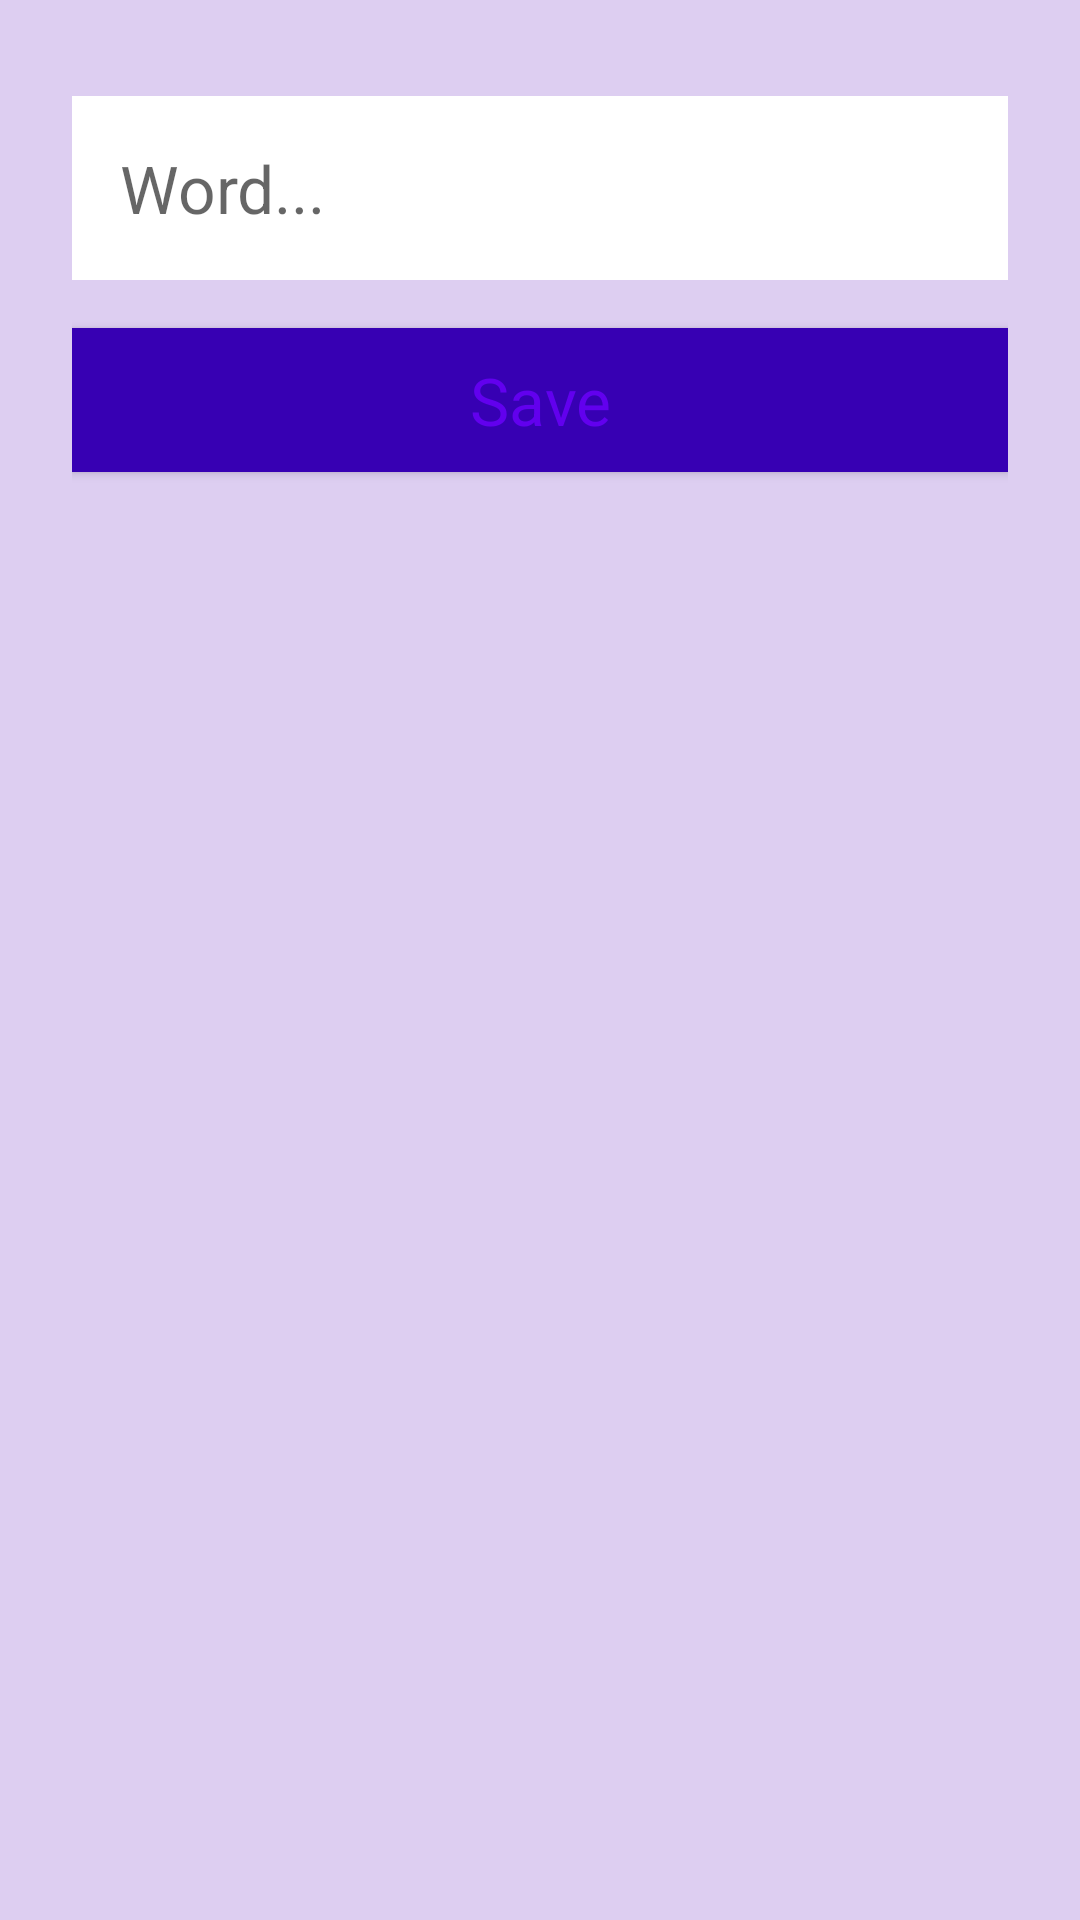

The Android layout XML behind this screen, and the referenced resources:
<!-- AndroidManifest.xml: application theme Theme.RoomWordsSample -->
<!-- res/layout/new_word.xml -->
<?xml version="1.0" encoding="utf-8"?>
<LinearLayout xmlns:android="http://schemas.android.com/apk/res/android"
    android:layout_width="match_parent"
    android:layout_height="match_parent"
    android:background="#DDCEF1"
    android:orientation="vertical"
    android:padding="24dp">

    <EditText
        android:id="@+id/edit_word"
        style="@style/text_view_style"
        android:hint="@string/hint_word"
        android:inputType="textAutoComplete" />

    <Button
        android:id="@+id/button_save"
        style="@style/button_style"
        android:text="@string/button_save" />


</LinearLayout>
<!-- resources referenced by this layout -->
<resources>
  <string name="button_save">Save</string>
  <string name="hint_word">Word...</string>
  <style name="button_style" parent="android:style/Widget.Material.Button">
          <item name="android:layout_width">match_parent</item>
          <item name="android:layout_height">wrap_content</item>
          <item name="android:background">@color/design_default_color_primary_dark</item>
          <item name="android:textAppearance">@android:style/TextAppearance.Large</item>
          <item name="android:layout_marginTop">16dp</item>
          <item name="android:textColor">@color/design_default_color_primary</item>
      </style>
  <style name="text_view_style">
          <item name="android:layout_width">match_parent</item>
          <item name="android:layout_height">wrap_content</item>
          <item name="android:textAppearance">
              @android:style/TextAppearance.Large</item>
          <item name="android:background">@color/cardview_light_background</item>
          <item name="android:layout_marginTop">8dp</item>
          <item name="android:layout_gravity">center</item>
          <item name="android:padding">16dp</item>
          <item name="android:textColor">@color/black</item>
      </style>
  <style name="Theme.RoomWordsSample" parent="Theme.AppCompat.Light.DarkActionBar">
          
          <item name="colorPrimary">@color/purple_500</item>
          <item name="colorPrimaryDark">@color/purple_700</item>
          <item name="colorAccent">@color/teal_200</item>
          
      </style>
  <!-- not gathered from this repository: default colours our renderer supplied (Android Studio template values) -->
  <color name="purple_500">#FF6200EE</color>
  <color name="purple_700">#FF3700B3</color>
  <color name="teal_200">#FF03DAC5</color>
  <color name="black">#FF000000</color>
</resources>
